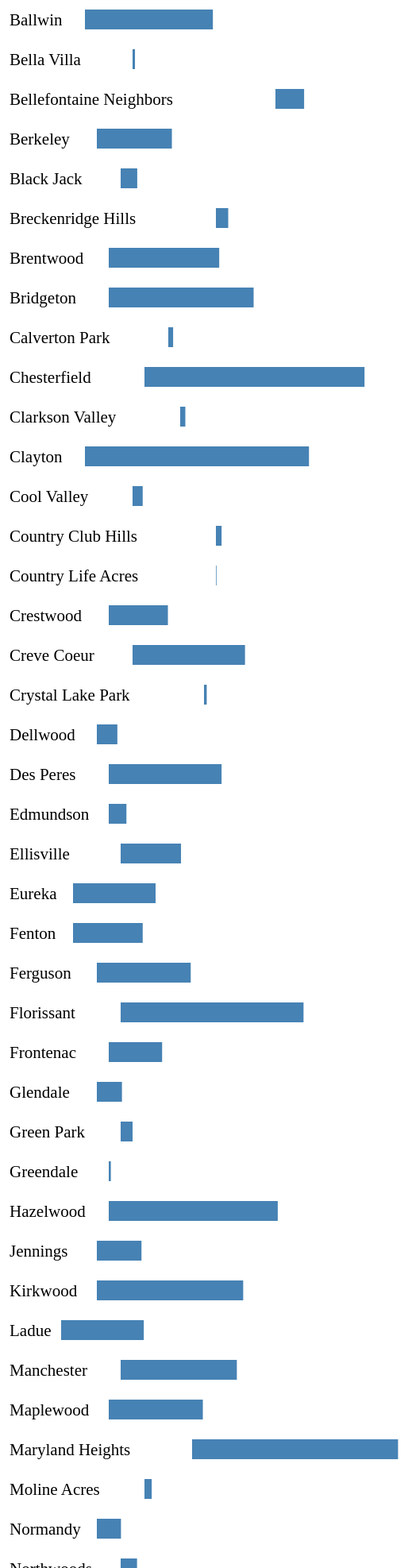
D3 v5 page, settled after 480 driven frames (8 s of simulated time); the page loaded 1 data file(s).


// ── ../js/main.js
/*
*    main.js
*    Mastering Data Visualization with D3.js
*    2.7 - Loading external data
*/

function largest(rows, field){
    var highest = 0;
    rows.forEach(function(row){
        if (row[field] > highest){
                highest = row[field];
        }
    });
    return highest;
};


function filterOutInvalidRows(rows) {
    var filtered_rows = rows.filter(function(row){
        if (isNaN(row["BUDGET YEAR"])){ return false; }
        if (isNaN(row["TOTAL REVENUE"])){ return false; }
        if (isNaN(row["TOTAL EXPENDITURES"])){ return false; }
        return true;
    });
    return filtered_rows;
}

function averageRevenue(rows){
    var totalRevenueSum = 0;
    rows.forEach(function(row){
      totalRevenueSum += row["TOTAL REVENUE"];
    });
    var totalRevenueAverage = totalRevenueSum / rows.length;
    return totalRevenueAverage;
}

var barWidth = 25;
var barSpacing = 25;


// Pull in D3 CSV data
d3.csv("../data/full.csv").then(function(rows){
    rows.forEach(function(row){
        // Convert strings to integers
        row["POPULATION"] = parseInt(row["POPULATION"]);
        row["TOTAL REVENUE"] = parseInt(row["TOTAL REVENUE"]);
        row["TOTAL EXPENDITURES"] = parseInt(row["TOTAL EXPENDITURES"]);
        row["POLICE"] = parseInt(row["POLICE"]);
        row["BUDGET YEAR"] = parseInt(row["BUDGET YEAR"]);
    });

    var filtered_rows = filterOutInvalidRows(rows);

    var totalRevenueAverage = averageRevenue(filtered_rows);

    var areaHeight = rows.length * (barWidth + barSpacing);
    var areaWidth = 1400;
    
        
    // scaling the data to the svg area
    var y = d3.scaleLinear()
    .domain([0,largest(rows,"POPULATION")]) // largest population
    .range([0,areaWidth]);

    // set SVG height an width
    var svg = d3.select("#chart-area").append("svg")
        .attr("width", areaWidth)
        .attr("height", areaHeight);
    
    // brings in municipality name and displays it on the screen
    var text = svg.selectAll("text")
        .data(rows);
    text.enter()
        .append("text")
            .attr("x", 10)
            .attr("y",function(d,i){
                return (i * (barWidth + barSpacing)) + 30;
            })
            .text(function(d){
                console.log(d['MUNICIPALITY'].length);
                return d['MUNICIPALITY'];
            })
            .attr("font-size",21)
            .attr("fill","black");
    
    
    
    // brings in population data and displays it as horizontal bars
    var rect = svg.selectAll("rect")
        .data(rows);
    rect.enter()
        .append("rect")
            .attr("class","bar")
            .attr("x", function(d,i){
                return (d['MUNICIPALITY'].length * 15);
            })
            .attr("y",function(d,i){
                return (i * (barWidth + barSpacing)) + 10;
            })
            .attr("width",function(d){
                return y((d['TOTAL REVENUE']/200));
            })
            .attr("height",barWidth)
            .attr("fill","steelblue");
    
    //.bar {
  //fill: steelblue;
//}

//.bar:hover {
  //fill: brown;
//}

}).catch(function(error){
    console.log(error);
})


### data: ../data/full.csv
MUNICIPALITY, POPULATION, BUDGET YEAR, TOTAL REVENUE, TOTAL EXPENDITURES, POLICE, PROPERTY TAX REVENUE, PROPERTY TAX % OF TOTAL REVENUE, SALES TAX REVENUE, SALES TAX % OF TOTAL REVENUE, GROSS UTILITY RECEIPTS, GROSS UTILITY % OF TOTAL REVENUE, COURT FINES AND FEES REVENUE (CAFR), COUR FINES AND FEES % OF TOTAL REVENUE, TOP EXPENDITURE CATEGORY, TOP EXPENDITURE, TOP EXPENDITURE % OF TOTAL, 2ND EXPENDITURE CATEGORY, 2ND EXPENDITURE, 2ND EXPENDITURE % OF TOTAL, 3RD EXPENDITURE CATEGORY, 3RD EXPENDITURE, 3RD EXPENDITURE % OF TOTAL, ADMIN EXPENDITURE
Ballwin, 30577, 2017, 22995835, 23887533, 5837363, 0, 0.0, 9745004, 0.4497, 4232176, 0.1953, 658412, 0.03038, Police, 5533467, 0.2603, Parks & Recreation, 4263650, 0.2006, Public Works, 3121347, 0.1468, 3087365
Bella Villa, 740, 2017, 436200, 500695, 294675, 0, 0.0, 164976, 0.2618, 52939, 0.08402, 331777, 0.5265, Police, 311472, 0.5567, Municipal Court, 76275, 0.1363, Administration, 63452, 0.1134, 63452
Bellefontaine Neighbors, 10798, 2017, 5154160, 4875113, 1895733, 745347, 0.1025, 268339, 0.03692, 1408961, 0.1938, 744671, 0.1024, Police, 2366717, 0.3085, Administration, 1360590, 0.1774, Habilitation, 1073444, 0.1399, 1360590
Berkeley, 9073, 2017, 13484178, 21072115, 3349645, 2205264, 0.1687, 3662606, 0.2802, 2521293, 0.1929, 961685, 0.07357, Public Safety, 4237037, 0.4573, General Government, 2105028, 0.2272, Public Works, 1111781, 0.12, 2105028
Black Jack, 6947, 2017, 2980025, 2979308, , 354076, 0.12, 1586894, 0.5379, 367799, 0.1247, 75436, 0.02557, Police, 750015, 0.289, Administration, 631078, 0.2431, Public Works, 504987, 0.1946, 631078
Breckenridge Hills, 4715, 2015, 2214146, 2316956, 1265994, 106243, 0.04777, 963061, 0.433, 261358, 0.1175, 436855, 0.1964, Police, 1090609, 0.5188, Administration, 436432, 0.2076, Public Works, 306206, 0.1457, 436432
Brentwood, 8057, 2017, 19853093, 19608798, 3503551, 4014673, 0.1689, 13809326, 0.5809, 3007430, 0.1265, 236784, 0.009961, Capital Outlay, 9587644, 0.3383, Debt Service, 4665644, 0.1646, Administration, 3404617, 0.1201, 3404617
Bridgeton, 11786, 2015, 26035800, 28004900, 5370200, 990624, 0.04326, 12329531, 0.5384, 2988977, 0.1305, 292342, 0.01277, Capital Outlay, 16707542, 0.4563, Public Safety, 5232306, 0.1429, General Government, 4402090, 0.1202, 4402090
Calverton Park, 1288, 2017, 872050, 893664, 601041, 46139, 0.0518, 289639, 0.3252, 94107, 0.1056, 284215, 0.3191, Police, 497191, 0.5826, Insurance, 106595, 0.1249, Administration, 80380, 0.09419, 80380
Chesterfield, 47864, 2017, 39546589, 39859080, 9576254, 3872, 9.93386641320256e-05, 20150313, 0.517, 8001265, 0.2053, 1065157, 0.02733, Police, 9100819, 0.2369, Capital Outlay, 7637252, 0.1988, Public Works, 6094766, 0.1586, 3063014
Clarkson Valley, 2652, 2017, 925700, 886592, , 146398, 0.154, 411636, 0.4331, 121733, 0.1281, 127920, 0.1346, Public Safety, 409340, 0.4569, Administration, 238441, 0.2662, Sanitation, 135108, 0.1508, 238441
Clayton, 15884, 2017, 40264878, 42329366, 6784667, 8058411, 0.2579, 7085858, 0.2268, 5434842, 0.174, 1200721, 0.03843, Public Safety, 10459971, 0.3447, Public Works, 5652642, 0.1863, General Government, 3112501, 0.1026, 3112501
Cool Valley, 1187, 2017, 1820350, 1893700, , 36728, 0.03058, 244720, 0.2038, 203612, 0.1695, 198341, 0.1651, Police, 515727, 0.3489, Capital Outlay, 455357, 0.3081, Administration, 203376, 0.1376, 203376
Country Club Hills, 1272, 2017, 1020533, 1020533, 601000, 125218, 0.1441, 414563, 0.477, 130595, 0.1503, 57509, 0.06617, Police, 395246, 0.4133, Administration, 301617, 0.3154, Economic Development, 146165, 0.1528, 301617
Country Life Acres, 74, 2016, 103700, 103700, , 28019, 0.277, 10857, 0.1073, 2148, 0.02123, 0, 0.0, Fire, 42476, 0.4628, Solid Waste Management, 14611, 0.1592, Police, 11067, 0.1206, 600
Crestwood, 11966, 2017, 10630001, 11360881, 2794664, 1046205, 0.08554, 6001451, 0.4907, 1561058, 0.1276, 201334, 0.01646, Capital Outlay, 2887254, 0.2411, Fire, 2606414, 0.2177, Police & Municipal Courts, 2550975, 0.213, 1263400
Creve Coeur, 18276, 2017, 20207061, 21273802, 7290342, 547335, 0.02929, 7024743, 0.3759, 5586528, 0.2989, 1137913, 0.06089, Public Safety, 6350570, 0.3645, Public Works, 3998481, 0.2295, General Government, 3156302, 0.1812, 3156302
Crystal Lake Park, 499, 2017, 488096, 467527, , 124903, 0.3884, 100461, 0.3124, 39167, 0.1218, 0, 0.0, Capital Improvements, 171610, 0.4506, Public Safety, 121170, 0.3182, Administration, 52677, 0.1383, 52677
Dellwood, 5011, 2017, 3686602, 3288843, , 180548, 0.06414, 1554570, 0.5523, 537092, 0.1908, 215647, 0.07661, Police, 1113629, 0.3826, General Government, 575505, 0.1977, Recreation Center, 422014, 0.145, 575505
Des Peres, 8572, 2017, 20275670, 20211941, 7033920, 0, 0.0, 12738521, 0.6097, 1179676, 0.05646, 270861, 0.01296, Capital Outlay, 6520730, 0.2837, Public Safety, 6082064, 0.2647, Parks and Recreation, 4478943, 0.1949, 1877279
Edmundson, 837, 2017, 3176346, 1951661, 1061890, 92258, 0.03312, 1620749, 0.5818, 114488, 0.0411, 205217, 0.07366, Police, 987867, 0.509, Capital Outlay, 273599, 0.141, Public Works, 224979, 0.1159, 188517
Ellisville, 9284, 2017, 10846327, 13148494, 2807150, 611017, 0.0602, 6202534, 0.6111, 2091844, 0.2061, 139110, 0.0137, Police, 2142474, 0.2312, Capital Outlay, 2019593, 0.218, Administrative, 1693738, 0.1828, 1693738
Eureka, 10602, 2017, 14836824, 16379020, 3020798, 844864, 0.08127, 5786238, 0.5566, 1259439, 0.1211, 182405, 0.01755, Police, 2815742, 0.264, Park Department, 1619606, 0.1519, Public Works, 1343661, 0.126, 1082320
Fenton, 4052, 2017, 12521169, 12661441, , 0, 0.0, 7118831, 0.6127, 1482151, 0.1276, 320608, 0.02759, Public Safety, 2452108, 0.25, Parks and Recreation, 2446901, 0.2495, Debt Service, 1547100, 0.1578, 1312298
Ferguson, 21059, 2017, 16874540, 17495372, 4633792, 2912473, 0.1803, 6507636, 0.4029, 2406507, 0.149, 1050276, 0.06503, Public Safety, 9028104, 0.3795, Capital Outlays, 6276447, 0.2638, General Government, 2240144, 0.09415, 2240144
… [head cut at 6 KiB]